Run: headless pygame with SDL's dummy video driver; simulated clock (each Clock.tick advances the game by its frame time, no real sleeping); random seed 0; keys injected as events and as key.get_pressed() state; no mouse input.
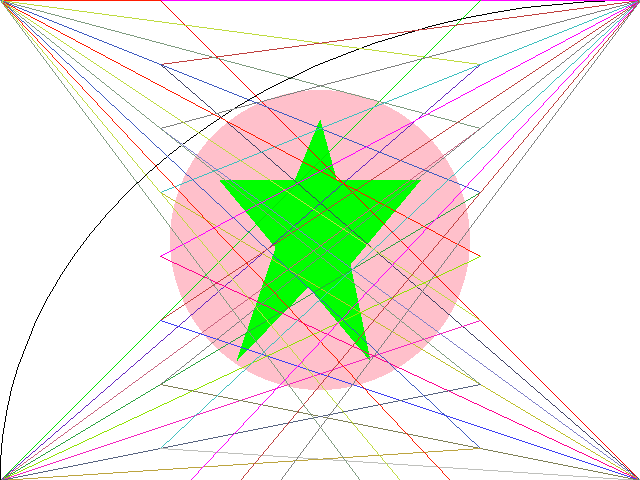
Frame 1 of 4 · flips 1–60 · no input
Frame 2 of 4 · flips 61–180 · tapped SPACE, RETURN · held RIGHT (→), D · screen unchanged from frame 1, image omitted
Frame 3 of 4 · flips 181–300 · held DOWN (↓), S · screen unchanged from frame 2, image omitted
Frame 4 of 4 · flips 301–420 · held LEFT (←), A, UP (↑), W · screen unchanged from frame 3, image omitted

The pygame program that drew these frames:

import pygame
pygame.init()

screen=pygame.display.set_mode((640,480))
background=pygame.Surface(screen.get_size())
background.fill((255,255,255))

pygame.draw.circle(background,(255,192,203),(320,240),150)

pygame.draw.polygon(background,(0,255,0),((320,120),(270,240),(370,360)))
pygame.draw.polygon(background,(0,255,0),((320,120),(353,240),(237,360)))
pygame.draw.polygon(background,(0,255,0),((320,300),(220,180),(420,180)))

pygame.draw.arc(background,(0,0,0),(0,0,1280,960),0,3.14)

for point in range(0,641,64): 
   pygame.draw.line(background, ( (255-(point%256))%256 ,(255-(228+point))%256 ,point%256), (0,0), (480, point), 1)
   pygame.draw.line(background, ( (255-(point%256))%256 , point%256 , (255+(point%256))%256), (640,0), (160, point), 1)             # lines
   pygame.draw.line(background, ( (255+(point%256))%256 ,point%256 , (100*point//64)%256 ), (640,480), (160, point), 1)             # lines
   pygame.draw.line(background, ( (100*point//64)%256 , (228+point)%256 , (255*(point%256))%256 ) , (0,480), (480, point), 1)

background=background.convert()
screen.blit(background, (0, 0))

running = True
FPS = 60
clock = pygame.time.Clock()

while running:
    milliseconds=clock.tick(FPS)
    for event in pygame.event.get():
        if(event.type==pygame.QUIT):
            running=False
        elif(event.type==pygame.KEYDOWN):
            if(event.key==pygame.K_ESCAPE):
                running=False
    pygame.display.flip()

pygame.quit()
